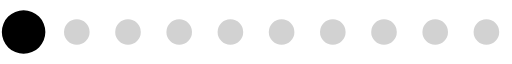
t = 0.00 s
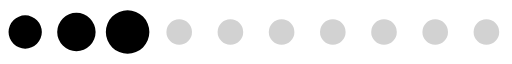
t = 0.20 s
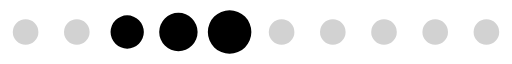
t = 0.39 s
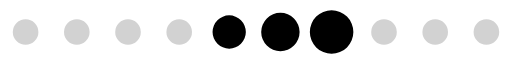
t = 0.59 s
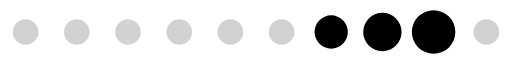
t = 0.78 s
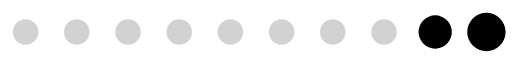
t = 0.98 s

The animated SVG that drew these frames (rendered in a browser with its animation timeline set to each time). Animation: 1 SMIL element (animateTransform=1); one cycle of 1.17 s, repeats indefinitely.

<svg xmlns="http://www.w3.org/2000/svg" version="1" width="160" height="20" viewBox="0 0 128 16"><path fill="#949494" fill-opacity=".42" d="M6.4 4.8A3.2 3.2 0 1 1 3.2 8a3.2 3.2 0 0 1 3.2-3.2zm12.8 0A3.2 3.2 0 1 1 16 8a3.2 3.2 0 0 1 3.2-3.2zm12.8 0A3.2 3.2 0 1 1 28.8 8 3.2 3.2 0 0 1 32 4.8zm12.8 0A3.2 3.2 0 1 1 41.6 8a3.2 3.2 0 0 1 3.2-3.2zm12.8 0A3.2 3.2 0 1 1 54.4 8a3.2 3.2 0 0 1 3.2-3.2zm12.8 0A3.2 3.2 0 1 1 67.2 8a3.2 3.2 0 0 1 3.2-3.2zm12.8 0A3.2 3.2 0 1 1 80 8a3.2 3.2 0 0 1 3.2-3.2zm12.8 0A3.2 3.2 0 1 1 92.8 8 3.2 3.2 0 0 1 96 4.8zm12.8 0a3.2 3.2 0 1 1-3.2 3.2 3.2 3.2 0 0 1 3.2-3.2zm12.8 0a3.2 3.2 0 1 1-3.2 3.2 3.2 3.2 0 0 1 3.2-3.2z"/><g><path d="M-42.7 3.84A4.16 4.16 0 0 1-38.54 8a4.16 4.16 0 0 1-4.16 4.16A4.16 4.16 0 0 1-46.86 8a4.16 4.16 0 0 1 4.16-4.16zm12.8-.64A4.8 4.8 0 0 1-25.1 8a4.8 4.8 0 0 1-4.8 4.8A4.8 4.8 0 0 1-34.7 8a4.8 4.8 0 0 1 4.8-4.8zm12.8-.64A5.44 5.44 0 0 1-11.66 8a5.44 5.44 0 0 1-5.44 5.44A5.44 5.44 0 0 1-22.54 8a5.44 5.44 0 0 1 5.44-5.44z"/><animateTransform attributeName="transform" type="translate" values="23 0;36 0;49 0;62 0;74.5 0;87.5 0;100 0;113 0;125.5 0;138.5 0;151.5 0;164.5 0;178 0" calcMode="discrete" dur="1170ms" repeatCount="indefinite"/></g></svg>
